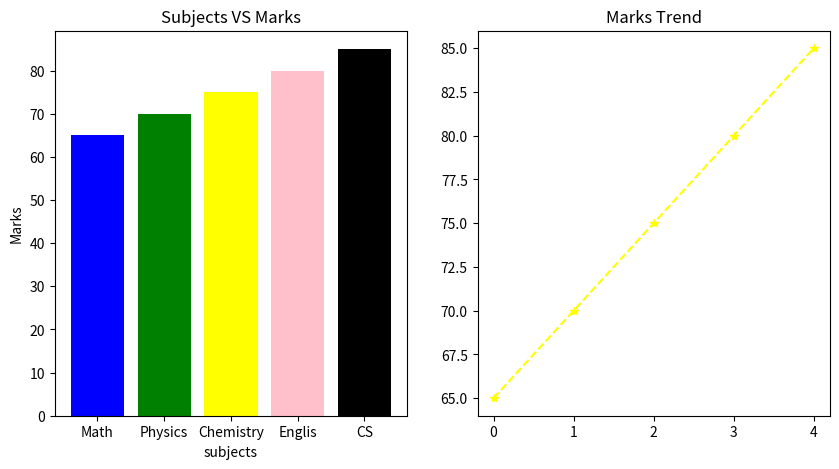

The matplotlib source for this figure:
import numpy as np
import matplotlib.pyplot as plt

marks=[65,70,75,80,85]
subjects=["Math","Physics","Chemistry","Englis","CS"]

fig,axs=plt.subplots(1,2,figsize=(10,5))
axs[0].bar(subjects,marks,color=["blue","green","Yellow","pink","black"])

axs[0].set_title("Subjects VS Marks")
axs[0].set_xlabel('subjects')
axs[0].set_ylabel("Marks")


axs[1].plot(marks,marker="*",color="yellow",linestyle="--")
axs[1].set_title("Marks Trend")

plt.show()